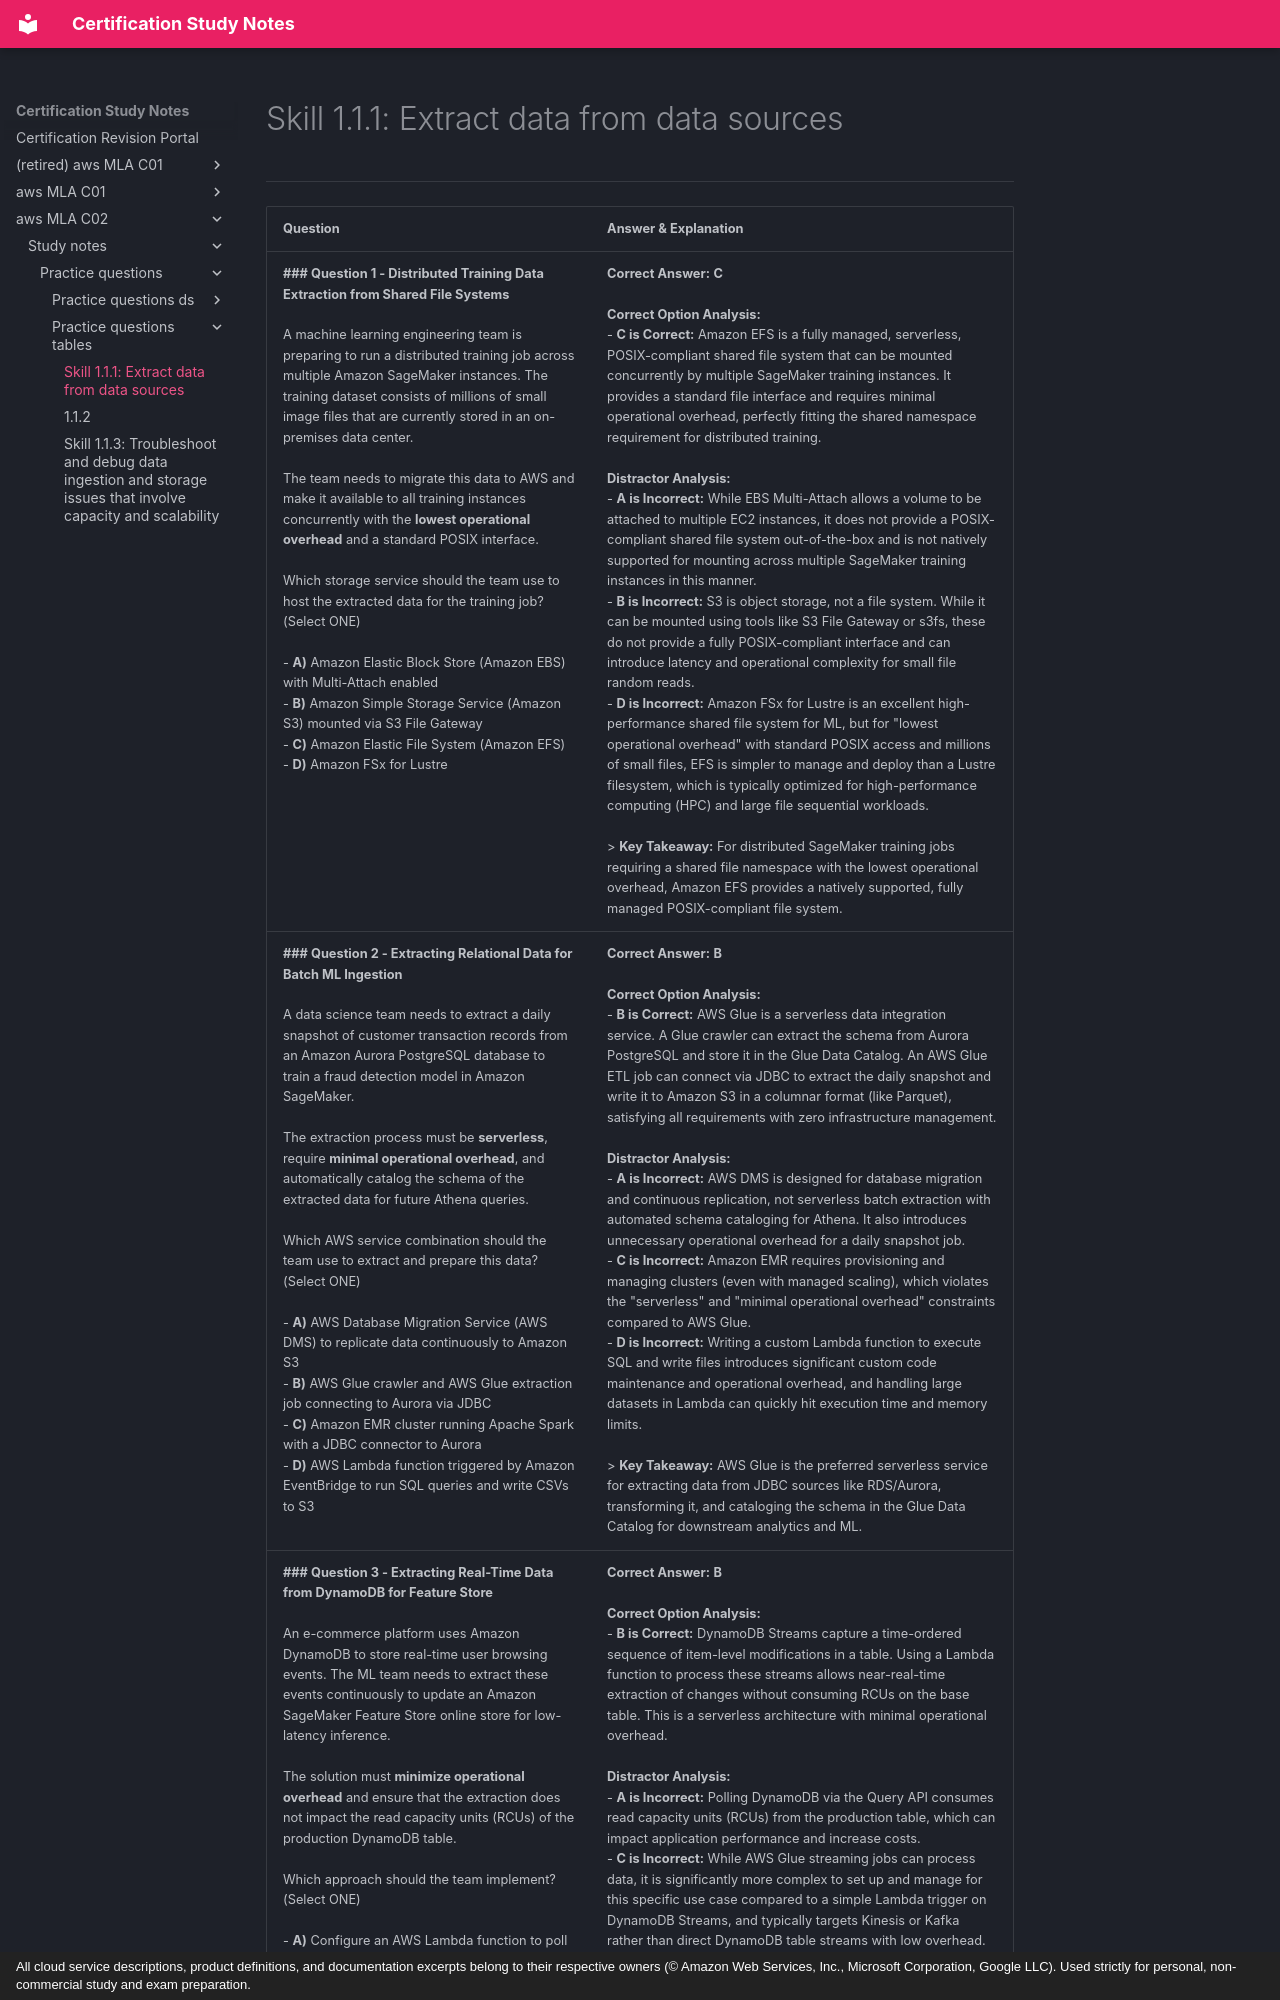

repository: monitus2022/cert_study_notes · page: aws_MLA_C02/study_notes/practice_questions/practice_questions_tables/1.1.1/index.html · generator: mkdocs · copyright: All cloud service descriptions, product definitions, and documentation excerpts belong to their respective owners (© Amazon Web Services, Inc., Microsoft Corporation, Google LLC). Used strictly for personal, non-commercial study and exam preparation.

# Skill 1.1.1: Extract data from data sources
---

| Question | Answer & Explanation |
| --- | --- |
| **### Question 1 - Distributed Training Data Extraction from Shared File Systems**<br><br>A machine learning engineering team is preparing to run a distributed training job across multiple Amazon SageMaker instances. The training dataset consists of millions of small image files that are currently stored in an on-premises data center.<br><br>The team needs to migrate this data to AWS and make it available to all training instances concurrently with the **lowest operational overhead** and a standard POSIX interface.<br><br>Which storage service should the team use to host the extracted data for the training job? (Select ONE)<br><br>- **A)** Amazon Elastic Block Store (Amazon EBS) with Multi-Attach enabled<br>- **B)** Amazon Simple Storage Service (Amazon S3) mounted via S3 File Gateway<br>- **C)** Amazon Elastic File System (Amazon EFS)<br>- **D)** Amazon FSx for Lustre | **Correct Answer:** **C**<br><br>**Correct Option Analysis:**<br>- **C is Correct:** Amazon EFS is a fully managed, serverless, POSIX-compliant shared file system that can be mounted concurrently by multiple SageMaker training instances. It provides a standard file interface and requires minimal operational overhead, perfectly fitting the shared namespace requirement for distributed training.<br><br>**Distractor Analysis:**<br>- **A is Incorrect:** While EBS Multi-Attach allows a volume to be attached to multiple EC2 instances, it does not provide a POSIX-compliant shared file system out-of-the-box and is not natively supported for mounting across multiple SageMaker training instances in this manner.<br>- **B is Incorrect:** S3 is object storage, not a file system. While it can be mounted using tools like S3 File Gateway or s3fs, these do not provide a fully POSIX-compliant interface and can introduce latency and operational complexity for small file random reads.<br>- **D is Incorrect:** Amazon FSx for Lustre is an excellent high-performance shared file system for ML, but for "lowest operational overhead" with standard POSIX access and millions of small files, EFS is simpler to manage and deploy than a Lustre filesystem, which is typically optimized for high-performance computing (HPC) and large file sequential workloads.<br><br>> **Key Takeaway:** For distributed SageMaker training jobs requiring a shared file namespace with the lowest operational overhead, Amazon EFS provides a natively supported, fully managed POSIX-compliant file system. |
| **### Question 2 - Extracting Relational Data for Batch ML Ingestion**<br><br>A data science team needs to extract a daily snapshot of customer transaction records from an Amazon Aurora PostgreSQL database to train a fraud detection model in Amazon SageMaker.<br><br>The extraction process must be **serverless**, require **minimal operational overhead**, and automatically catalog the schema of the extracted data for future Athena queries.<br><br>Which AWS service combination should the team use to extract and prepare this data? (Select ONE)<br><br>- **A)** AWS Database Migration Service (AWS DMS) to replicate data continuously to Amazon S3<br>- **B)** AWS Glue crawler and AWS Glue extraction job connecting to Aurora via JDBC<br>- **C)** Amazon EMR cluster running Apache Spark with a JDBC connector to Aurora<br>- **D)** AWS Lambda function triggered by Amazon EventBridge to run SQL queries and write CSVs to S3 | **Correct Answer:** **B**<br><br>**Correct Option Analysis:**<br>- **B is Correct:** AWS Glue is a serverless data integration service. A Glue crawler can extract the schema from Aurora PostgreSQL and store it in the Glue Data Catalog. An AWS Glue ETL job can connect via JDBC to extract the daily snapshot and write it to Amazon S3 in a columnar format (like Parquet), satisfying all requirements with zero infrastructure management.<br><br>**Distractor Analysis:**<br>- **A is Incorrect:** AWS DMS is designed for database migration and continuous replication, not serverless batch extraction with automated schema cataloging for Athena. It also introduces unnecessary operational overhead for a daily snapshot job.<br>- **C is Incorrect:** Amazon EMR requires provisioning and managing clusters (even with managed scaling), which violates the "serverless" and "minimal operational overhead" constraints compared to AWS Glue.<br>- **D is Incorrect:** Writing a custom Lambda function to execute SQL and write files introduces significant custom code maintenance and operational overhead, and handling large datasets in Lambda can quickly hit execution time and memory limits.<br><br>> **Key Takeaway:** AWS Glue is the preferred serverless service for extracting data from JDBC sources like RDS/Aurora, transforming it, and cataloging the schema in the Glue Data Catalog for downstream analytics and ML. |
| **### Question 3 - Extracting Real-Time Data from DynamoDB for Feature Store**<br><br>An e-commerce platform uses Amazon DynamoDB to store real-time user browsing events. The ML team needs to extract these events continuously to update an Amazon SageMaker Feature Store online store for low-latency inference.<br><br>The solution must **minimize operational overhead** and ensure that the extraction does not impact the read capacity units (RCUs) of the production DynamoDB table.<br><br>Which approach should the team implement? (Select ONE)<br><br>- **A)** Configure an AWS Lambda function to poll DynamoDB using the Query API and write updates to SageMaker Feature Store<br>- **B)** Enable DynamoDB Streams and use an AWS Lambda function to process the stream records and ingest them into SageMaker Feature Store<br>- **C)** Use AWS Glue to run a continuous streaming job reading from the DynamoDB table and writing to SageMaker Feature Store<br>- **D)** Export the DynamoDB table to S3 daily using the DynamoDB export feature, then process it with a SageMaker Processing job | **Correct Answer:** **B**<br><br>**Correct Option Analysis:**<br>- **B is Correct:** DynamoDB Streams capture a time-ordered sequence of item-level modifications in a table. Using a Lambda function to process these streams allows near-real-time extraction of changes without consuming RCUs on the base table. This is a serverless architecture with minimal operational overhead.<br><br>**Distractor Analysis:**<br>- **A is Incorrect:** Polling DynamoDB via the Query API consumes read capacity units (RCUs) from the production table, which can impact application performance and increase costs.<br>- **C is Incorrect:** While AWS Glue streaming jobs can process data, it is significantly more complex to set up and manage for this specific use case compared to a simple Lambda trigger on DynamoDB Streams, and typically targets Kinesis or Kafka rather than direct DynamoDB table streams with low overhead.<br>- **D is Incorrect:** Exporting to S3 daily is a batch process, not continuous. It would introduce high latency (up to 24 hours), failing the real-time requirement for the online Feature Store.<br><br>> **Key Takeaway:** To extract changes from DynamoDB wit
